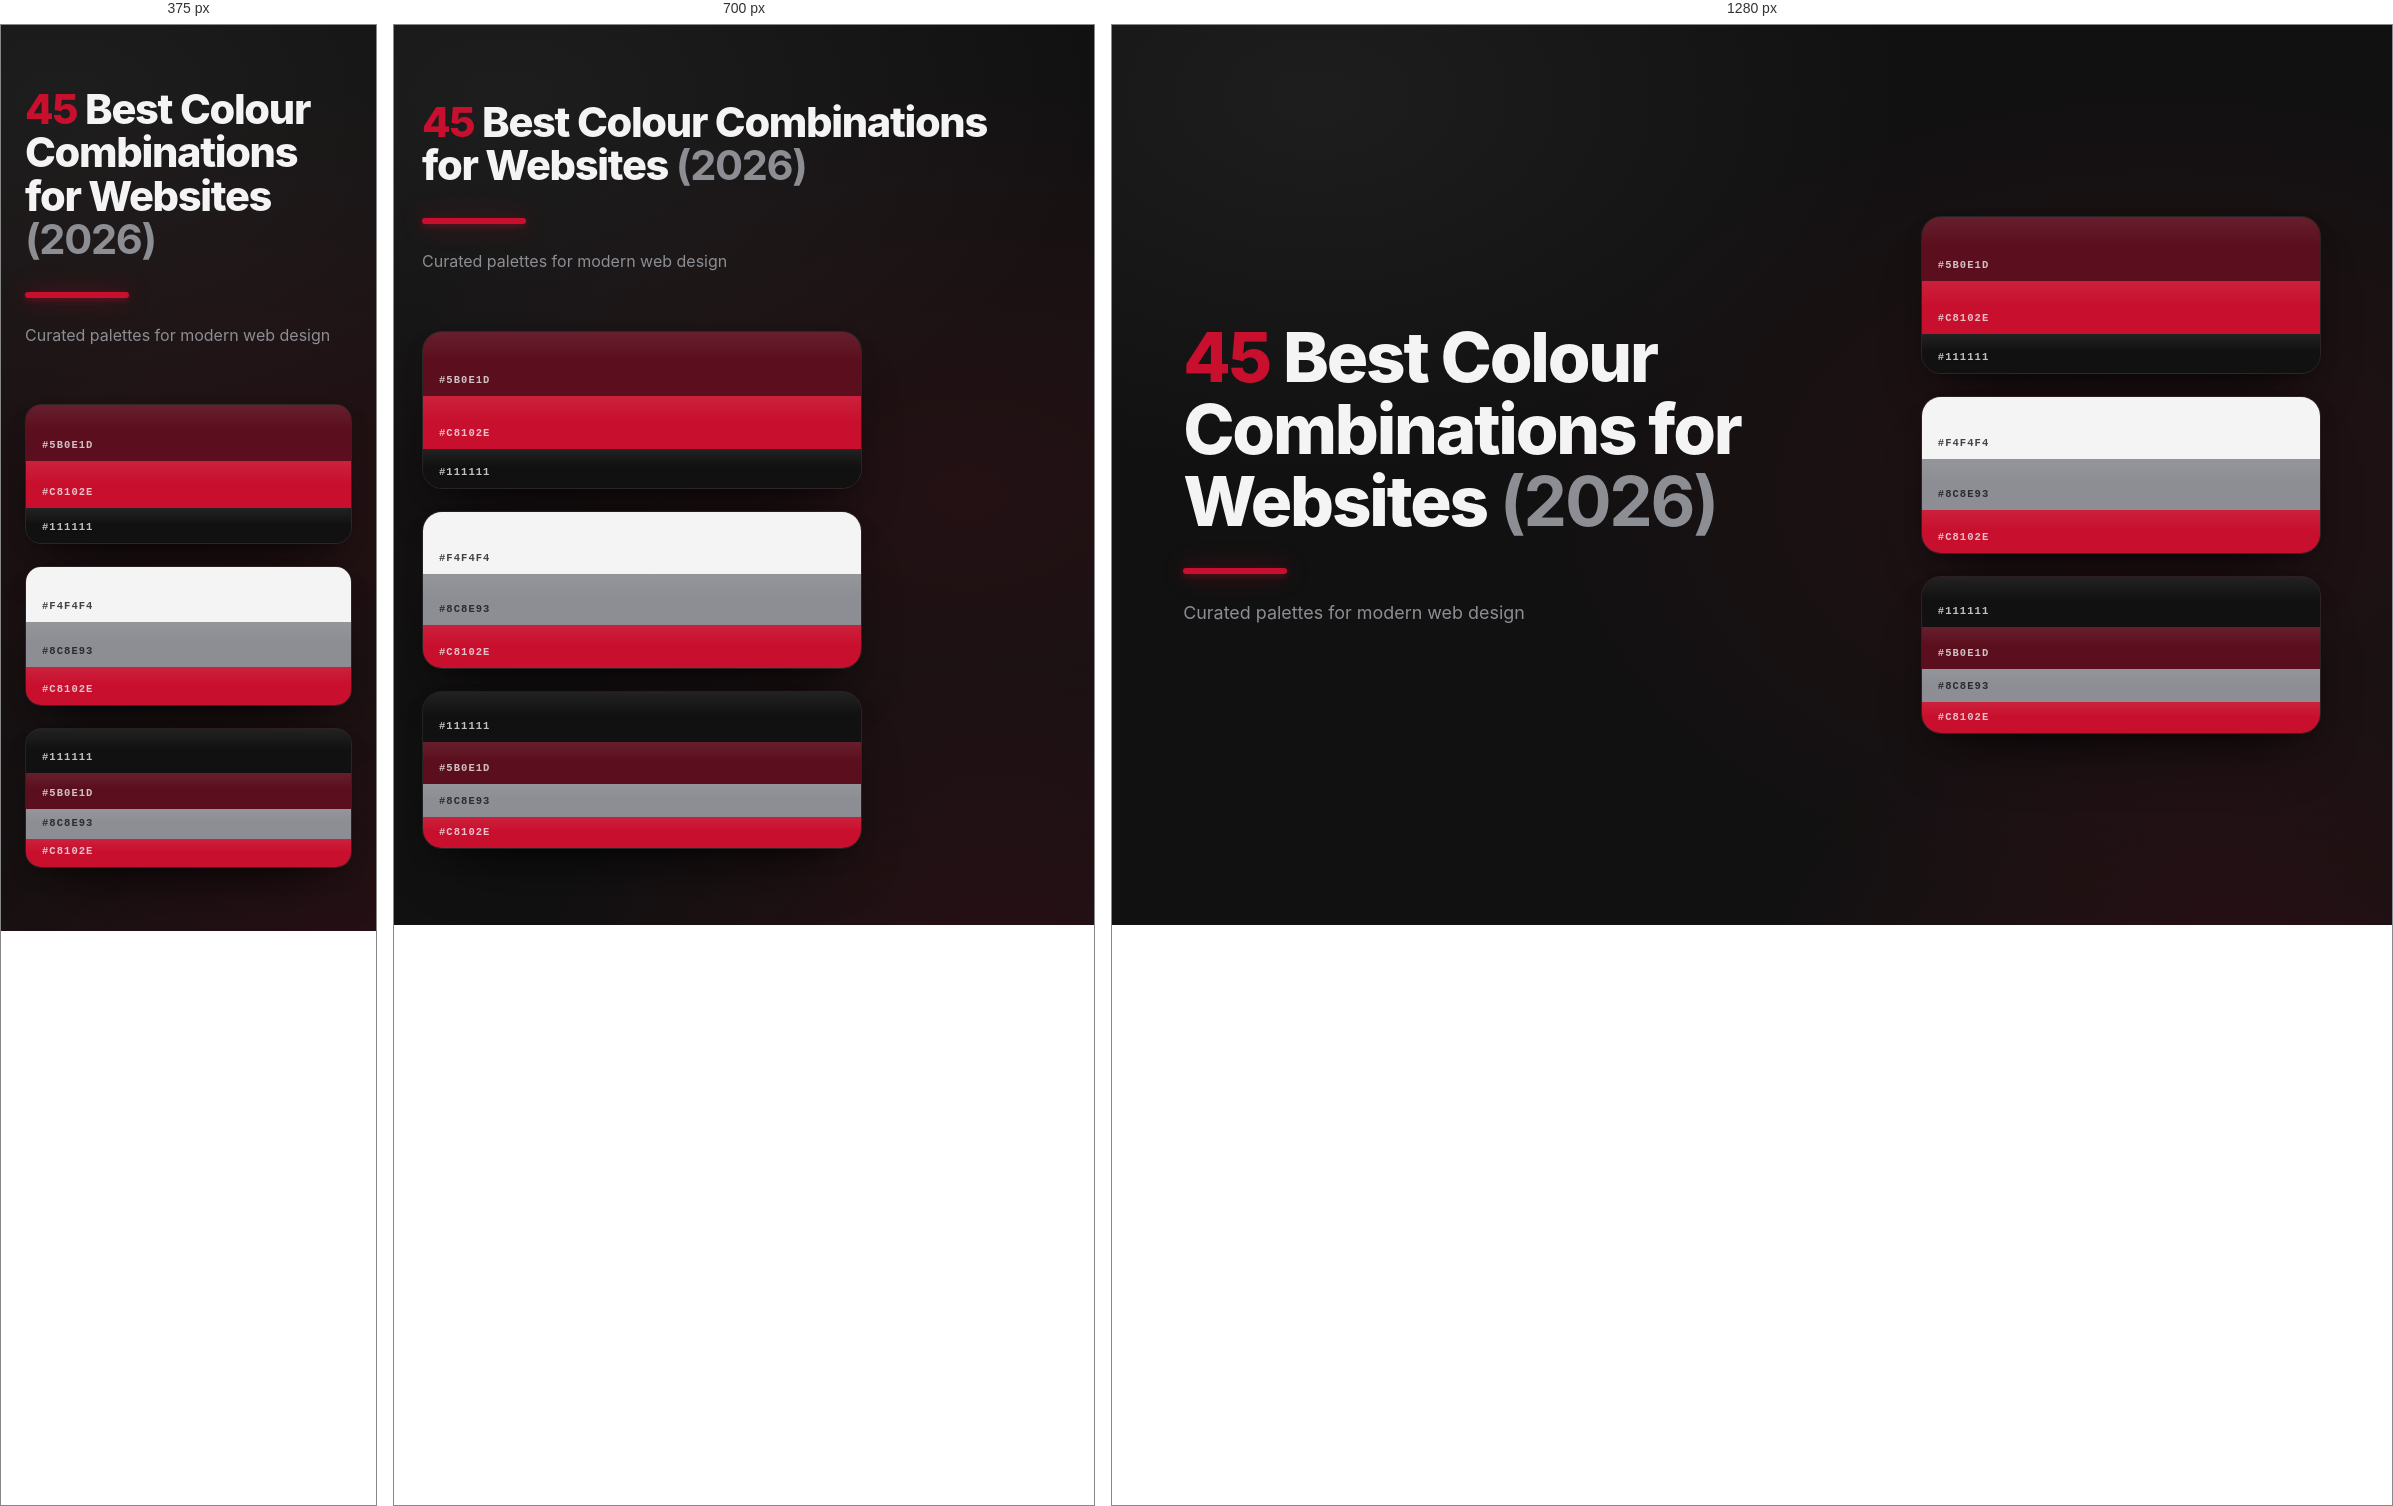
Rendered at 375 px, 700 px and 1280 px, left to right.

<!-- file: hero-colour-combinations.html -->
<!DOCTYPE html>
<html lang="en" dir="ltr">
<head>
<meta charset="UTF-8">
<meta name="viewport" content="width=device-width, initial-scale=1.0">
<meta name="description" content="45 Best Colour Combinations for Websites (2026) — curated palettes for modern web design">
<meta name="theme-color" content="#111111">
<meta name="color-scheme" content="dark">
<title>45 Best Colour Combinations for Websites (2026)</title>
<style>
  /* ── palette — the exact five from the brief ─────────────────────────── */
  :root{
    --ink:#111111;        /* dark charcoal / black  */
    --red:#C8102E;        /* primary bright red     */
    --gray:#8C8E93;       /* medium gray            */
    --paper:#F4F4F4;      /* light white / off-white*/
    --wine:#5B0E1D;       /* deep burgundy          */
  }

  *, *::before, *::after{ box-sizing:border-box; }
  html, body{ margin:0; padding:0; }
  body{
    min-height:100svh;
    background:
      /* soft focused key light over the headline side */
      radial-gradient(1000px 640px at 16% 8%, rgba(244,244,244,.055), transparent 60%),
      /* red ambient glow behind the card stack */
      radial-gradient(1150px 760px at 82% 52%, rgba(200,16,46,.10), transparent 56%),
      /* burgundy under-glow, bottom right */
      radial-gradient(820px 560px at 88% 108%, rgba(91,14,29,.34), transparent 60%),
      var(--ink);
    color:var(--paper);
    font-family:Inter, "SF Pro Display", "Segoe UI", system-ui, -apple-system, sans-serif;
    -webkit-font-smoothing:antialiased;
    text-rendering:optimizeLegibility;
  }
  ::selection{ background:var(--red); color:var(--paper); }

  .hero{
    min-height:100svh;
    display:grid;
    grid-template-columns:minmax(0, 1fr) 400px;
    align-items:center;
    gap:clamp(48px, 6vw, 96px);
    max-width:1240px;
    margin-inline:auto;
    padding:clamp(48px, 7vh, 112px) clamp(24px, 4vw, 56px);
  }

  /* ── left · copy ─────────────────────────────────────────────────────── */
  .copy{ min-width:0; }
  .copy h1{
    margin:0;
    font-size:clamp(2.6rem, 5.4vw, 4.35rem);
    font-weight:800;
    line-height:1.04;
    letter-spacing:-.032em;
    color:var(--paper);
    text-wrap:balance;
  }
  .copy h1 .num{ color:var(--red); }
  .copy h1 .year{ color:var(--gray); font-weight:700; }
  /* the distinct bright red accent bar underneath the title */
  .accent-bar{
    inline-size:104px; block-size:6px; border-radius:3px;
    background:var(--red);
    margin-block:clamp(22px, 3.4vh, 34px) clamp(18px, 2.8vh, 28px);
    box-shadow:0 0 24px rgba(200,16,46,.45), 0 2px 6px rgba(200,16,46,.35);
  }
  .copy .sub{
    margin:0;
    font-size:clamp(1rem, 1.4vw, 1.15rem);
    font-weight:400;
    line-height:1.6;
    color:var(--gray);
    max-inline-size:44ch;
  }

  /* ── right · three stacked swatch cards ──────────────────────────────── */
  .stack{
    display:flex; flex-direction:column; gap:22px;
    min-width:0;
  }
  .card{
    display:flex; flex-direction:column;
    block-size:158px;
    border-radius:20px;
    overflow:hidden;
    border:1px solid rgba(244,244,244,.08);
    /* soft focused lighting: lifted key light from above, deep falloff below */
    box-shadow:
      inset 0 1px 0 rgba(244,244,244,.10),
      0 34px 64px -34px rgba(0,0,0,.85),
      0 10px 26px -14px rgba(0,0,0,.6);
    transition:transform 220ms cubic-bezier(.16,1,.3,1), box-shadow 220ms cubic-bezier(.16,1,.3,1);
  }
  .card:hover{
    transform:translateY(-4px);
    box-shadow:
      inset 0 1px 0 rgba(244,244,244,.12),
      0 44px 78px -36px rgba(0,0,0,.9),
      0 14px 30px -14px rgba(0,0,0,.65);
  }
  .sw{
    position:relative;
    flex:1 1 0;
    min-block-size:0;
    display:flex; align-items:flex-end;
    padding:10px 16px;
  }
  /* a soft sheen so every band reads as a lit swatch, not flat fill */
  .sw::before{
    content:""; position:absolute; inset:0; pointer-events:none;
    background:linear-gradient(180deg, rgba(244,244,244,.075), rgba(244,244,244,0) 46%);
  }
  .sw .hex{
    position:relative;
    font-family:ui-monospace, "Cascadia Mono", "SF Mono", Consolas, monospace;
    font-size:10.5px; font-weight:600;
    letter-spacing:.1em;
    opacity:.78;
  }
  .sw.lt .hex{ color:var(--ink); }

  /* per-card band proportions — same five colours, three arrangements */
  .card-1 .wine{ flex-grow:46; } .card-1 .r{ flex-grow:34; } .card-1 .blk{ flex-grow:20; }
  .card-2 .ppr{ flex-grow:44; } .card-2 .g{ flex-grow:32; } .card-2 .r{ flex-grow:24; }
  .card-3 .blk{ flex-grow:40; } .card-3 .wine{ flex-grow:28; } .card-3 .g{ flex-grow:18; } .card-3 .r{ flex-grow:14; }

  .blk{ background:var(--ink); } .blk .hex{ color:var(--paper); }
  .r{ background:var(--red); }   .r .hex{ color:var(--paper); }
  .g{ background:var(--gray); }  .g .hex{ color:var(--ink); } .g.lt .hex{ color:var(--ink); }
  .ppr{ background:var(--paper); }
  .wine{ background:var(--wine); } .wine .hex{ color:var(--paper); }

  /* ── responsive: stack the columns, keep the composition ─────────────── */
  @media (max-width:920px){
    .hero{ grid-template-columns:1fr; gap:56px; align-content:center; }
    .stack{ max-inline-size:440px; }
  }
  @media (max-width:480px){
    .card{ block-size:140px; border-radius:16px; }
  }
  @media (prefers-reduced-motion:reduce){
    .card{ transition:none; }
    .card:hover{ transform:none; }
  }
</style>
</head>
<body>
  <main class="hero">
    <section class="copy">
      <h1><span class="num">45</span> Best Colour Combinations for Websites <span class="year">(2026)</span></h1>
      <div class="accent-bar" role="presentation"></div>
      <p class="sub">Curated palettes for modern web design</p>
    </section>

    <aside class="stack" aria-label="Featured colour palettes">
      <div class="card card-1">
        <div class="sw wine"><span class="hex">#5B0E1D</span></div>
        <div class="sw r"><span class="hex">#C8102E</span></div>
        <div class="sw blk"><span class="hex">#111111</span></div>
      </div>
      <div class="card card-2">
        <div class="sw ppr lt"><span class="hex">#F4F4F4</span></div>
        <div class="sw g lt"><span class="hex">#8C8E93</span></div>
        <div class="sw r"><span class="hex">#C8102E</span></div>
      </div>
      <div class="card card-3">
        <div class="sw blk"><span class="hex">#111111</span></div>
        <div class="sw wine"><span class="hex">#5B0E1D</span></div>
        <div class="sw g lt"><span class="hex">#8C8E93</span></div>
        <div class="sw r"><span class="hex">#C8102E</span></div>
      </div>
    </aside>
  </main>
</body>
</html>